Photos from the image-classification dataset "dataset" in the GitHub repository RageQuitters/Mahjong. Its 34 classes are: 1 bam, 1 CHAR, 1 dot, 2 bam, 2 CHAR, 2 dot, 3 bam, 3 CHAR, 3 dot, 4 bam, 4 CHAR, 4 dot, 5 bam, 5 CHAR, 5 dot, 6 bam, 6 CHAR, 6 dot, 7 bam, 7 CHAR, 7 dot, 8 bam, 8 CHAR, 8 dot, 9 bam, 9 CHAR, 9 dot, east wind tile, green dragon tile, north wind tile, red dragon tile, south wind tile, west wind tile, white dragon tile.

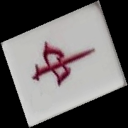
Label: red dragon tile

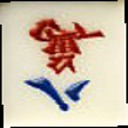
Label: 8 CHAR

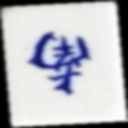
Label: south wind tile

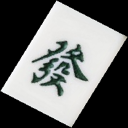
Label: green dragon tile

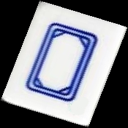
Label: white dragon tile

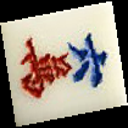
Label: 6 CHAR
